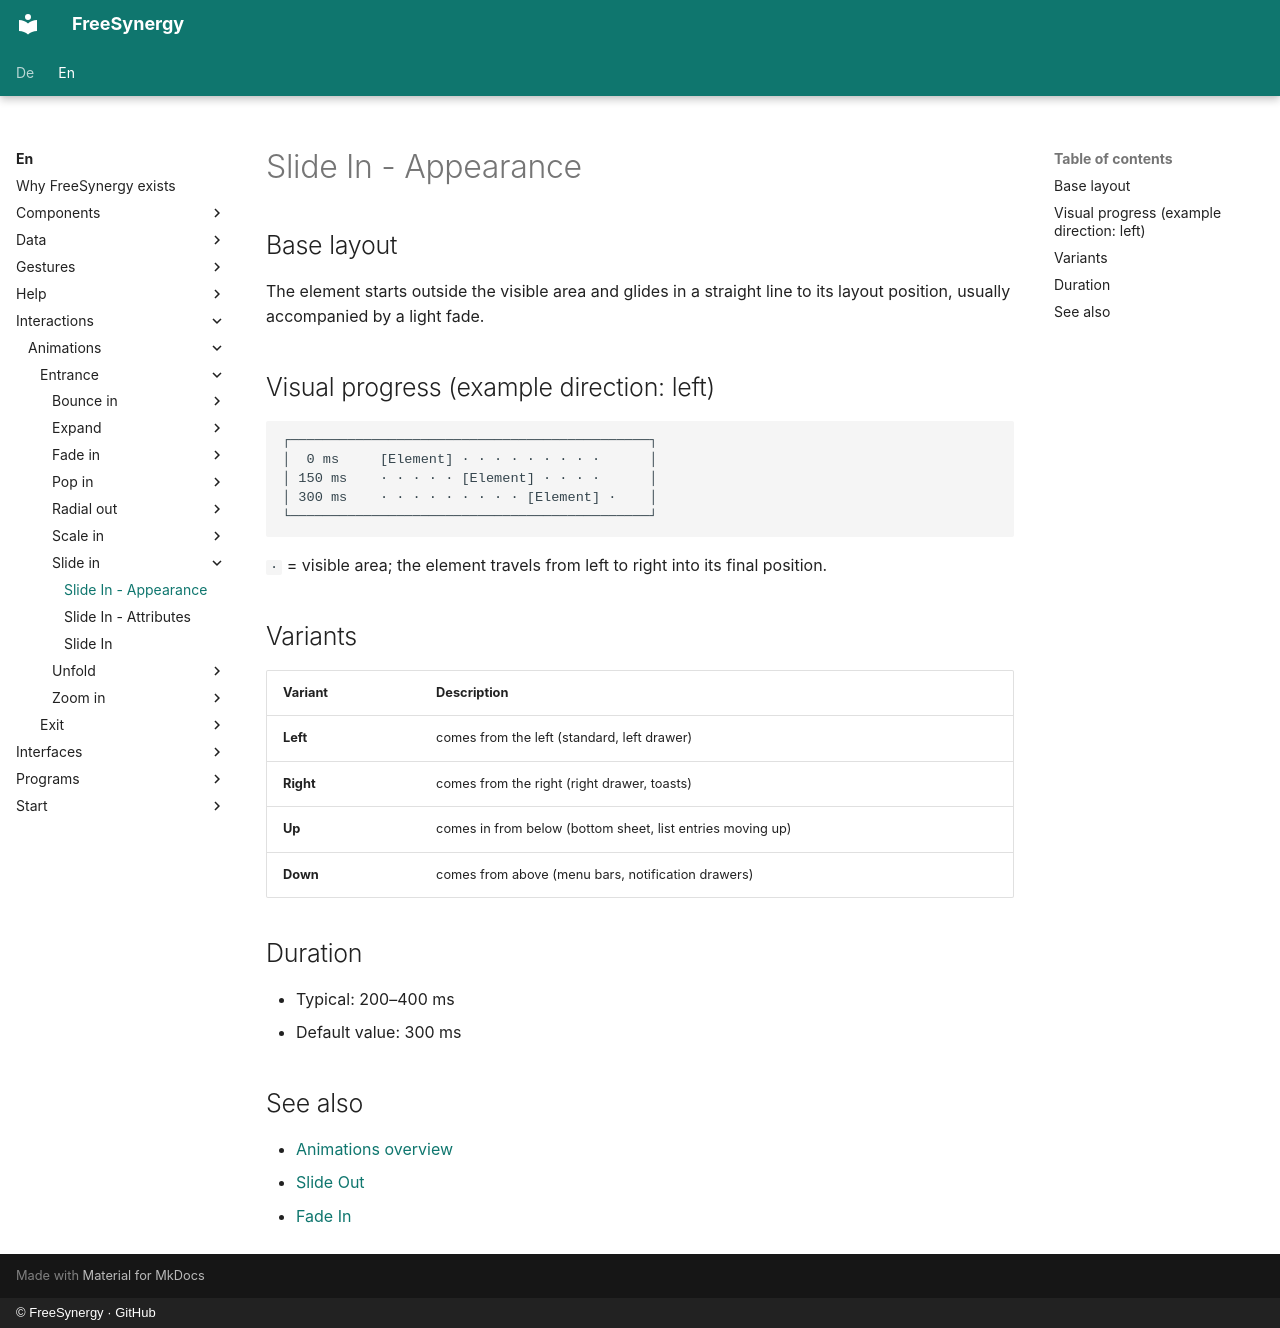

repository: FreeSynergy/fs-documentation · page: en/interactions/animations/entrance/slide-in/appearance/index.html · generator: mkdocs · copyright: © FreeSynergy · GitHub

# Slide In - Appearance

## Base layout

The element starts outside the visible area and glides in a straight line to
its layout position, usually accompanied by a light fade.

## Visual progress (example direction: left)

```
┌────────────────────────────────────────────┐
│  0 ms     [Element] · · · · · · · · ·      │
│ 150 ms    · · · · · [Element] · · · ·      │
│ 300 ms    · · · · · · · · · [Element] ·    │
└────────────────────────────────────────────┘
```

`·` = visible area; the element travels from left to right into its final
position.

## Variants

| Variant | Description |
|---------|-------------|
| **Left** | comes from the left (standard, left drawer) |
| **Right** | comes from the right (right drawer, toasts) |
| **Up** | comes in from below (bottom sheet, list entries moving up) |
| **Down** | comes from above (menu bars, notification drawers) |

## Duration

- Typical: 200–400 ms
- Default value: 300 ms

## See also

- [Animations overview](../../index.md)
- [Slide Out](../../exit/slide-out/description.md)
- [Fade In](../fade-in/description.md)
